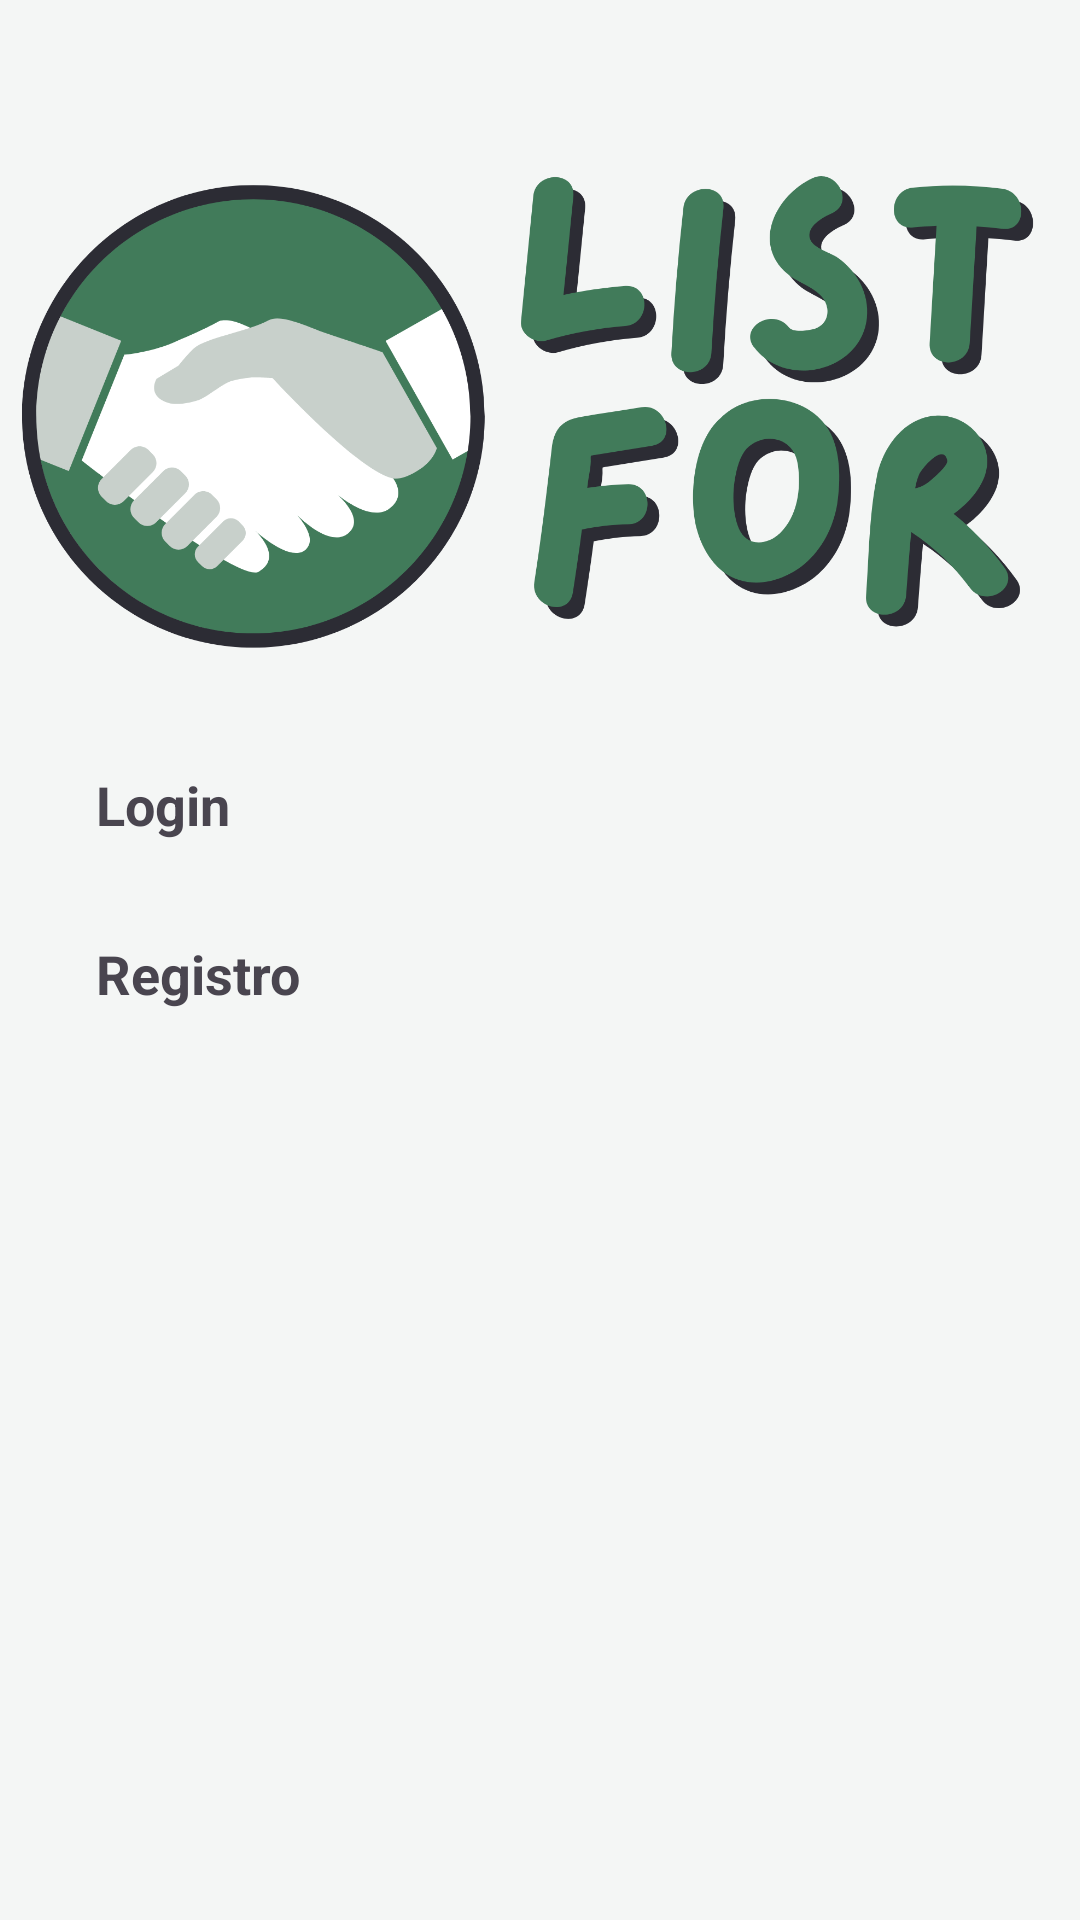

The Android layout XML behind this screen, and the referenced resources:
<!-- AndroidManifest.xml: application theme Base.Theme.App_GrupoB -->
<!-- res/layout/activity_welcome.xml -->
<?xml version="1.0" encoding="utf-8"?>
<androidx.constraintlayout.widget.ConstraintLayout xmlns:android="http://schemas.android.com/apk/res/android"
    xmlns:tools="http://schemas.android.com/tools"
    xmlns:app="http://schemas.android.com/apk/res-auto"
    android:id="@+id/main"
    android:layout_width="match_parent"
    android:layout_height="match_parent"
    android:background="@color/light_grey"
    tools:context=".activities.WelcomeActivity">

    <ImageView
        android:id="@+id/img_logo"
        android:layout_width="350dp"
        android:layout_height="200dp"
        android:src="@drawable/complete_logo"
        android:layout_marginTop="32dp"
        app:layout_constraintTop_toTopOf="parent"
        app:layout_constraintStart_toStartOf="parent"
        app:layout_constraintEnd_toEndOf="parent" />

    
    <LinearLayout
        android:id="@+id/llLogin"
        android:layout_width="match_parent"
        android:layout_height="wrap_content"
        android:orientation="horizontal"
        android:gravity="center_vertical"
        android:padding="8dp"
        android:layout_marginTop="32dp"
        android:layout_margin="16dp"
        app:layout_constraintTop_toBottomOf="@+id/img_logo">

        <TextView
            android:id="@+id/txtLogin"
            android:layout_width="0dp"
            android:layout_height="wrap_content"
            android:layout_weight="1"
            android:text="Login"
            android:textSize="18sp"
            android:textStyle="bold"
            android:paddingStart="8dp" />
    </LinearLayout>

    
    <LinearLayout
        android:id="@+id/expandableLoginView"
        android:layout_width="match_parent"
        android:layout_height="wrap_content"
        android:orientation="vertical"
        android:visibility="gone"
        android:padding="8dp"
        app:layout_constraintTop_toBottomOf="@+id/llLogin">

        <EditText
            android:id="@+id/etLoginEmail"
            android:layout_width="match_parent"
            android:layout_height="wrap_content"
            android:hint="Email" />

        <EditText
            android:id="@+id/etLoginPassword"
            android:layout_width="match_parent"
            android:layout_height="wrap_content"
            android:hint="Password"
            android:inputType="textPassword" />

        <Button
            android:id="@+id/btnLogin"
            android:layout_width="match_parent"
            android:layout_height="wrap_content"
            android:text="Login" />
    </LinearLayout>

    
    <LinearLayout
        android:id="@+id/llRegister"
        android:layout_width="match_parent"
        android:layout_height="wrap_content"
        android:orientation="horizontal"
        android:gravity="center_vertical"
        android:padding="8dp"
        android:layout_margin="16dp"
        app:layout_constraintTop_toBottomOf="@+id/expandableLoginView"
        android:layout_marginTop="16dp">

        <TextView
            android:id="@+id/txtRegister"
            android:layout_width="0dp"
            android:layout_height="wrap_content"
            android:layout_weight="1"
            android:text="Registro"
            android:textSize="18sp"
            android:textStyle="bold"
            android:paddingStart="8dp" />
    </LinearLayout>

    
    <LinearLayout
        android:id="@+id/expandableRegisterView"
        android:layout_width="match_parent"
        android:layout_height="wrap_content"
        android:orientation="vertical"
        android:visibility="gone"
        android:padding="8dp"
        app:layout_constraintTop_toBottomOf="@+id/llRegister">

        <EditText
            android:id="@+id/etRegisterName"
            android:layout_width="match_parent"
            android:layout_height="wrap_content"
            android:hint="Name" />

        <EditText
            android:id="@+id/etRegisterSurnames"
            android:layout_width="match_parent"
            android:layout_height="wrap_content"
            android:hint="Surnames" />

        <EditText
            android:id="@+id/etRegistarLocation"
            android:layout_width="match_parent"
            android:layout_height="wrap_content"
            android:hint="City" />

        <EditText
            android:id="@+id/etRegisterEmail"
            android:layout_width="match_parent"
            android:layout_height="wrap_content"
            android:hint="Email" />

        <EditText
            android:id="@+id/etRegisterPassword"
            android:layout_width="match_parent"
            android:layout_height="wrap_content"
            android:hint="Password"
            android:inputType="textPassword" />

        <EditText
            android:id="@+id/etRegisterConfirmPassword"
            android:layout_width="match_parent"
            android:layout_height="wrap_content"
            android:hint="Confirmar Password"
            android:inputType="textPassword" />

        <Button
            android:id="@+id/btnRegister"
            android:layout_width="match_parent"
            android:layout_height="wrap_content"
            android:text="Registrarse" />
    </LinearLayout>

</androidx.constraintlayout.widget.ConstraintLayout>
<!-- resources referenced by this layout -->
<resources>
  <color name="light_grey">#F4F6F5</color>
  <!-- drawable complete_logo: png bitmap (drawable, 155264 bytes) -->
  <style name="Base.Theme.App_GrupoB" parent="Theme.Material3.DayNight.NoActionBar">
  
      </style>
</resources>
